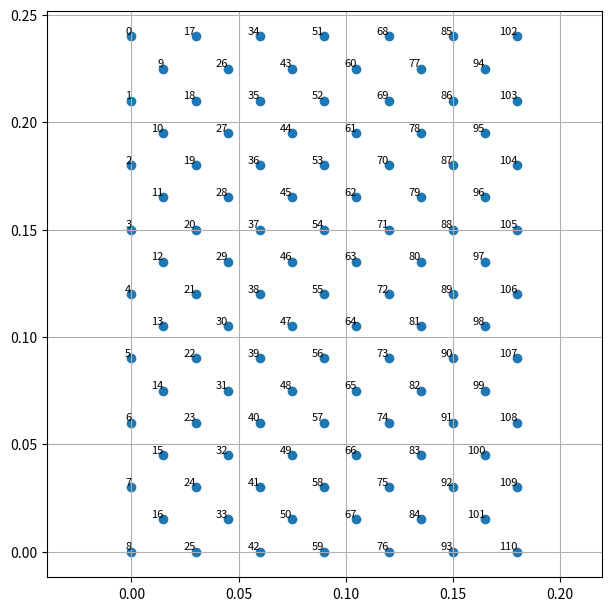

Python code for this plot:
import numpy as np
import matplotlib.pyplot as plt


def get_sensor_position_values():
    return np.concatenate(
        ([[0e-3, 240e-3 - row * 30e-3, 0e-3] for row in range(9)],
         [[15e-3, 225e-3 - row * 30e-3, 0e-3] for row in range(8)],
         [[30e-3, 240e-3 - row * 30e-3, 0e-3] for row in range(9)],
         [[45e-3, 225e-3 - row * 30e-3, 0e-3] for row in range(8)],
         [[60e-3, 240e-3 - row * 30e-3, 0e-3] for row in range(9)],
         [[75e-3, 225e-3 - row * 30e-3, 0e-3] for row in range(8)],
         [[90e-3, 240e-3 - row * 30e-3, 0e-3] for row in range(9)],
         [[105e-3, 225e-3 - row * 30e-3, 0e-3] for row in range(8)],
         [[120e-3, 240e-3 - row * 30e-3, 0e-3] for row in range(9)],
         [[135e-3, 225e-3 - row * 30e-3, 0e-3] for row in range(8)],
         [[150e-3, 240e-3 - row * 30e-3, 0e-3] for row in range(9)],
         [[165e-3, 225e-3 - row * 30e-3, 0e-3] for row in range(8)],
         [[180e-3, 240e-3 - row * 30e-3, 0e-3] for row in range(9)]))


def get_sensor_position_values_optimization():
    return np.concatenate(
        ([[0e-3, 240e-3 - row * 30e-3, 0e-3] for row in range(9)],
         [[15e-3, 225e-3 - row * 30e-3, 0e-3] for row in range(8)],
         [[30e-3, 240e-3 - row * 30e-3, 0e-3] for row in range(9)],
         [[45e-3, 225e-3 - row * 30e-3, 0e-3] for row in range(8)],
         [[60e-3, 240e-3 - row * 30e-3, 0e-3] for row in range(9)],
         [[75e-3, 225e-3 - row * 30e-3, 0e-3] for row in range(8)],
         [[90e-3, 240e-3 - row * 30e-3, 0e-3] for row in range(9)],
         [[105e-3, 225e-3 - row * 30e-3, 0e-3] for row in range(8)],
         [[120e-3, 240e-3 - row * 30e-3, 0e-3] for row in range(9)],
         [[135e-3, 225e-3 - row * 30e-3, 0e-3] for row in range(8)],
         [[150e-3, 240e-3 - row * 30e-3, 0e-3] for row in range(9)],
         [[165e-3, 225e-3 - row * 30e-3, 0e-3] for row in range(8)],
         [[180e-3, 240e-3 - row * 30e-3, 0e-3] for row in range(9)]))


def get_sensor_noise_values():
    return np.array(
        [0.04 * 1e-6, 0.04 * 1e-6, 0.04 * 1e-6] * 111).reshape((111, 3))


def get_sensor_noise_values_optimization():
    return np.array(
        [0.04 * 1e-6, 0.04 * 1e-6, 0.04 * 1e-6] * 111).reshape((111, 3))


if __name__ == "__main__":
    data = get_sensor_position_values_optimization()

    plt.figure(figsize=(6, 6), constrained_layout=True)
    plt.scatter(data[:, 0], data[:, 1])
    plt.grid(True)
    plt.axis("equal")

    for i, datapoint in enumerate(data):
        plt.text(datapoint[0], datapoint[1], str(i), fontsize=8, ha='right', va='bottom')

    plt.show()